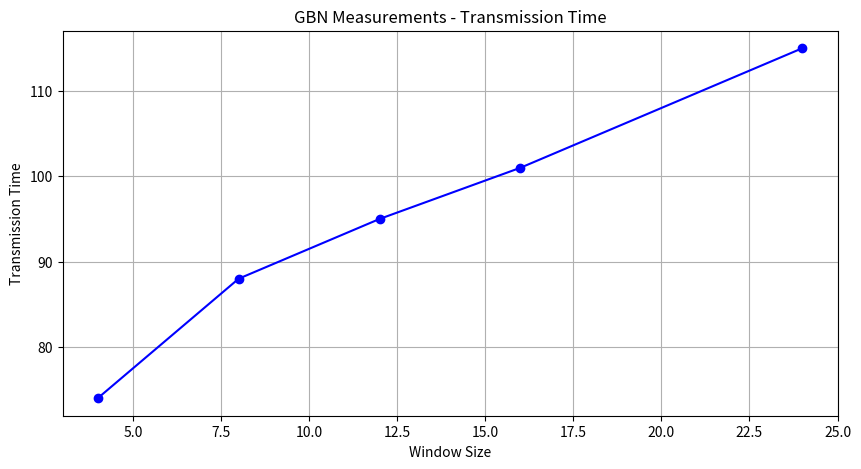
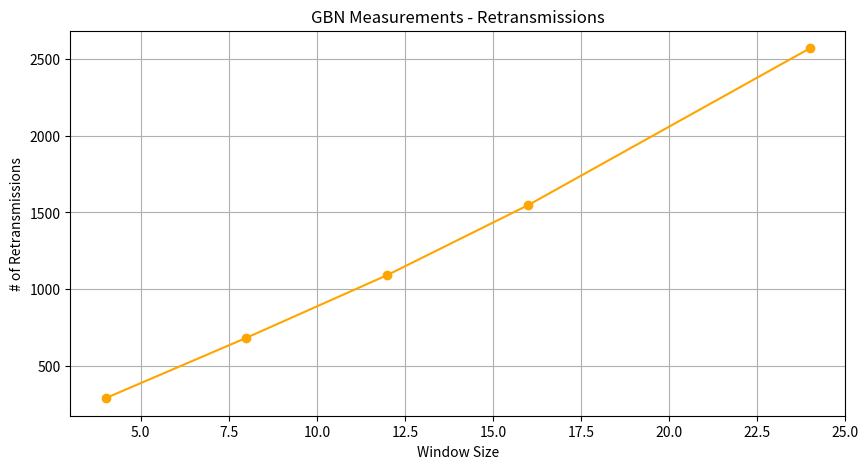
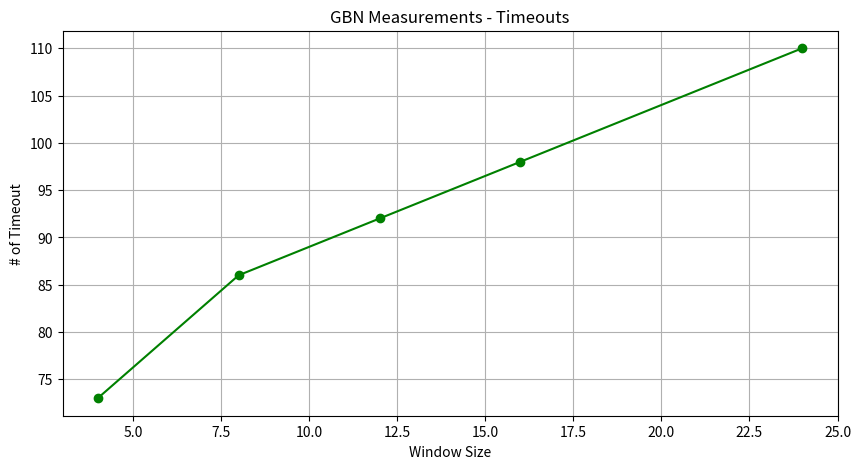

These figures' Python source, in order:
'''
Unreliable medium: Probably 50%
Window Size: 4
Total number of transmitted packets:  724
Number of retransmitted packets:  292
Time taken to complete file transfer:  74.54184317588806
Number of timeouts:  73

Window Size: 8
Total number of transmitted packets:  1117
Number of retransmitted packets:  685
Time taken to complete file transfer:  88.23038840293884
Number of timeouts:  86

Window Size: 12
Total number of transmitted packets:  1525
Number of retransmitted packets:  1093
Time taken to complete file transfer:  95.04869055747986
Number of timeouts:  92

Window Size: 16
Total number of transmitted packets:  1980
Number of retransmitted packets:  1548
Time taken to complete file transfer:  101.811678647995
Number of timeouts:  98

Window Size: 24
Total number of transmitted packets:  3000
Number of retransmitted packets:  2568
Time taken to complete file transfer:  115.61076951026917
Number of timeouts:  110
'''
import matplotlib.pyplot as plt

WINDOW_SIZE = "Window Size"

# a. Window size (N) vs. time taken to complete file transfer
window_size = [4, 8, 12, 16, 24]      # X-Axis: window size
transmission_times = [74, 88, 95, 101, 115]  # Y-Axis: transmission time

# Creating the first figure and plot (a. Transmission Time)
plt.figure(figsize=(10, 5))
plt.plot(window_size, transmission_times, marker='o', color='blue', linestyle='-')
plt.xlabel(WINDOW_SIZE)
plt.ylabel("Transmission Time")
plt.title("GBN Measurements - Transmission Time")
plt.grid(True)
plt.show()

# b. Window size (N) vs. # of retransmissions
number_of_retransmissions = [292, 685, 1093, 1548, 2568]

# Creating the second figure and plot (b. # of Retransmissions)
plt.figure(figsize=(10, 5))
plt.plot(window_size, number_of_retransmissions, marker='o', color='orange', linestyle='-')
plt.xlabel(WINDOW_SIZE)
plt.ylabel("# of Retransmissions")
plt.title("GBN Measurements - Retransmissions")
plt.grid(True)
plt.show() 

# c. Window size (N) vs. # of timeout
number_of_timeouts = [73, 86, 92, 98, 110]

# Creating the third figure and plot (c. # of Timeouts)
plt.figure(figsize=(10, 5))
plt.plot(window_size, number_of_timeouts, marker='o', color='green', linestyle='-')
plt.xlabel(WINDOW_SIZE)
plt.ylabel("# of Timeout")
plt.title("GBN Measurements - Timeouts")
plt.grid(True)
plt.show() 
